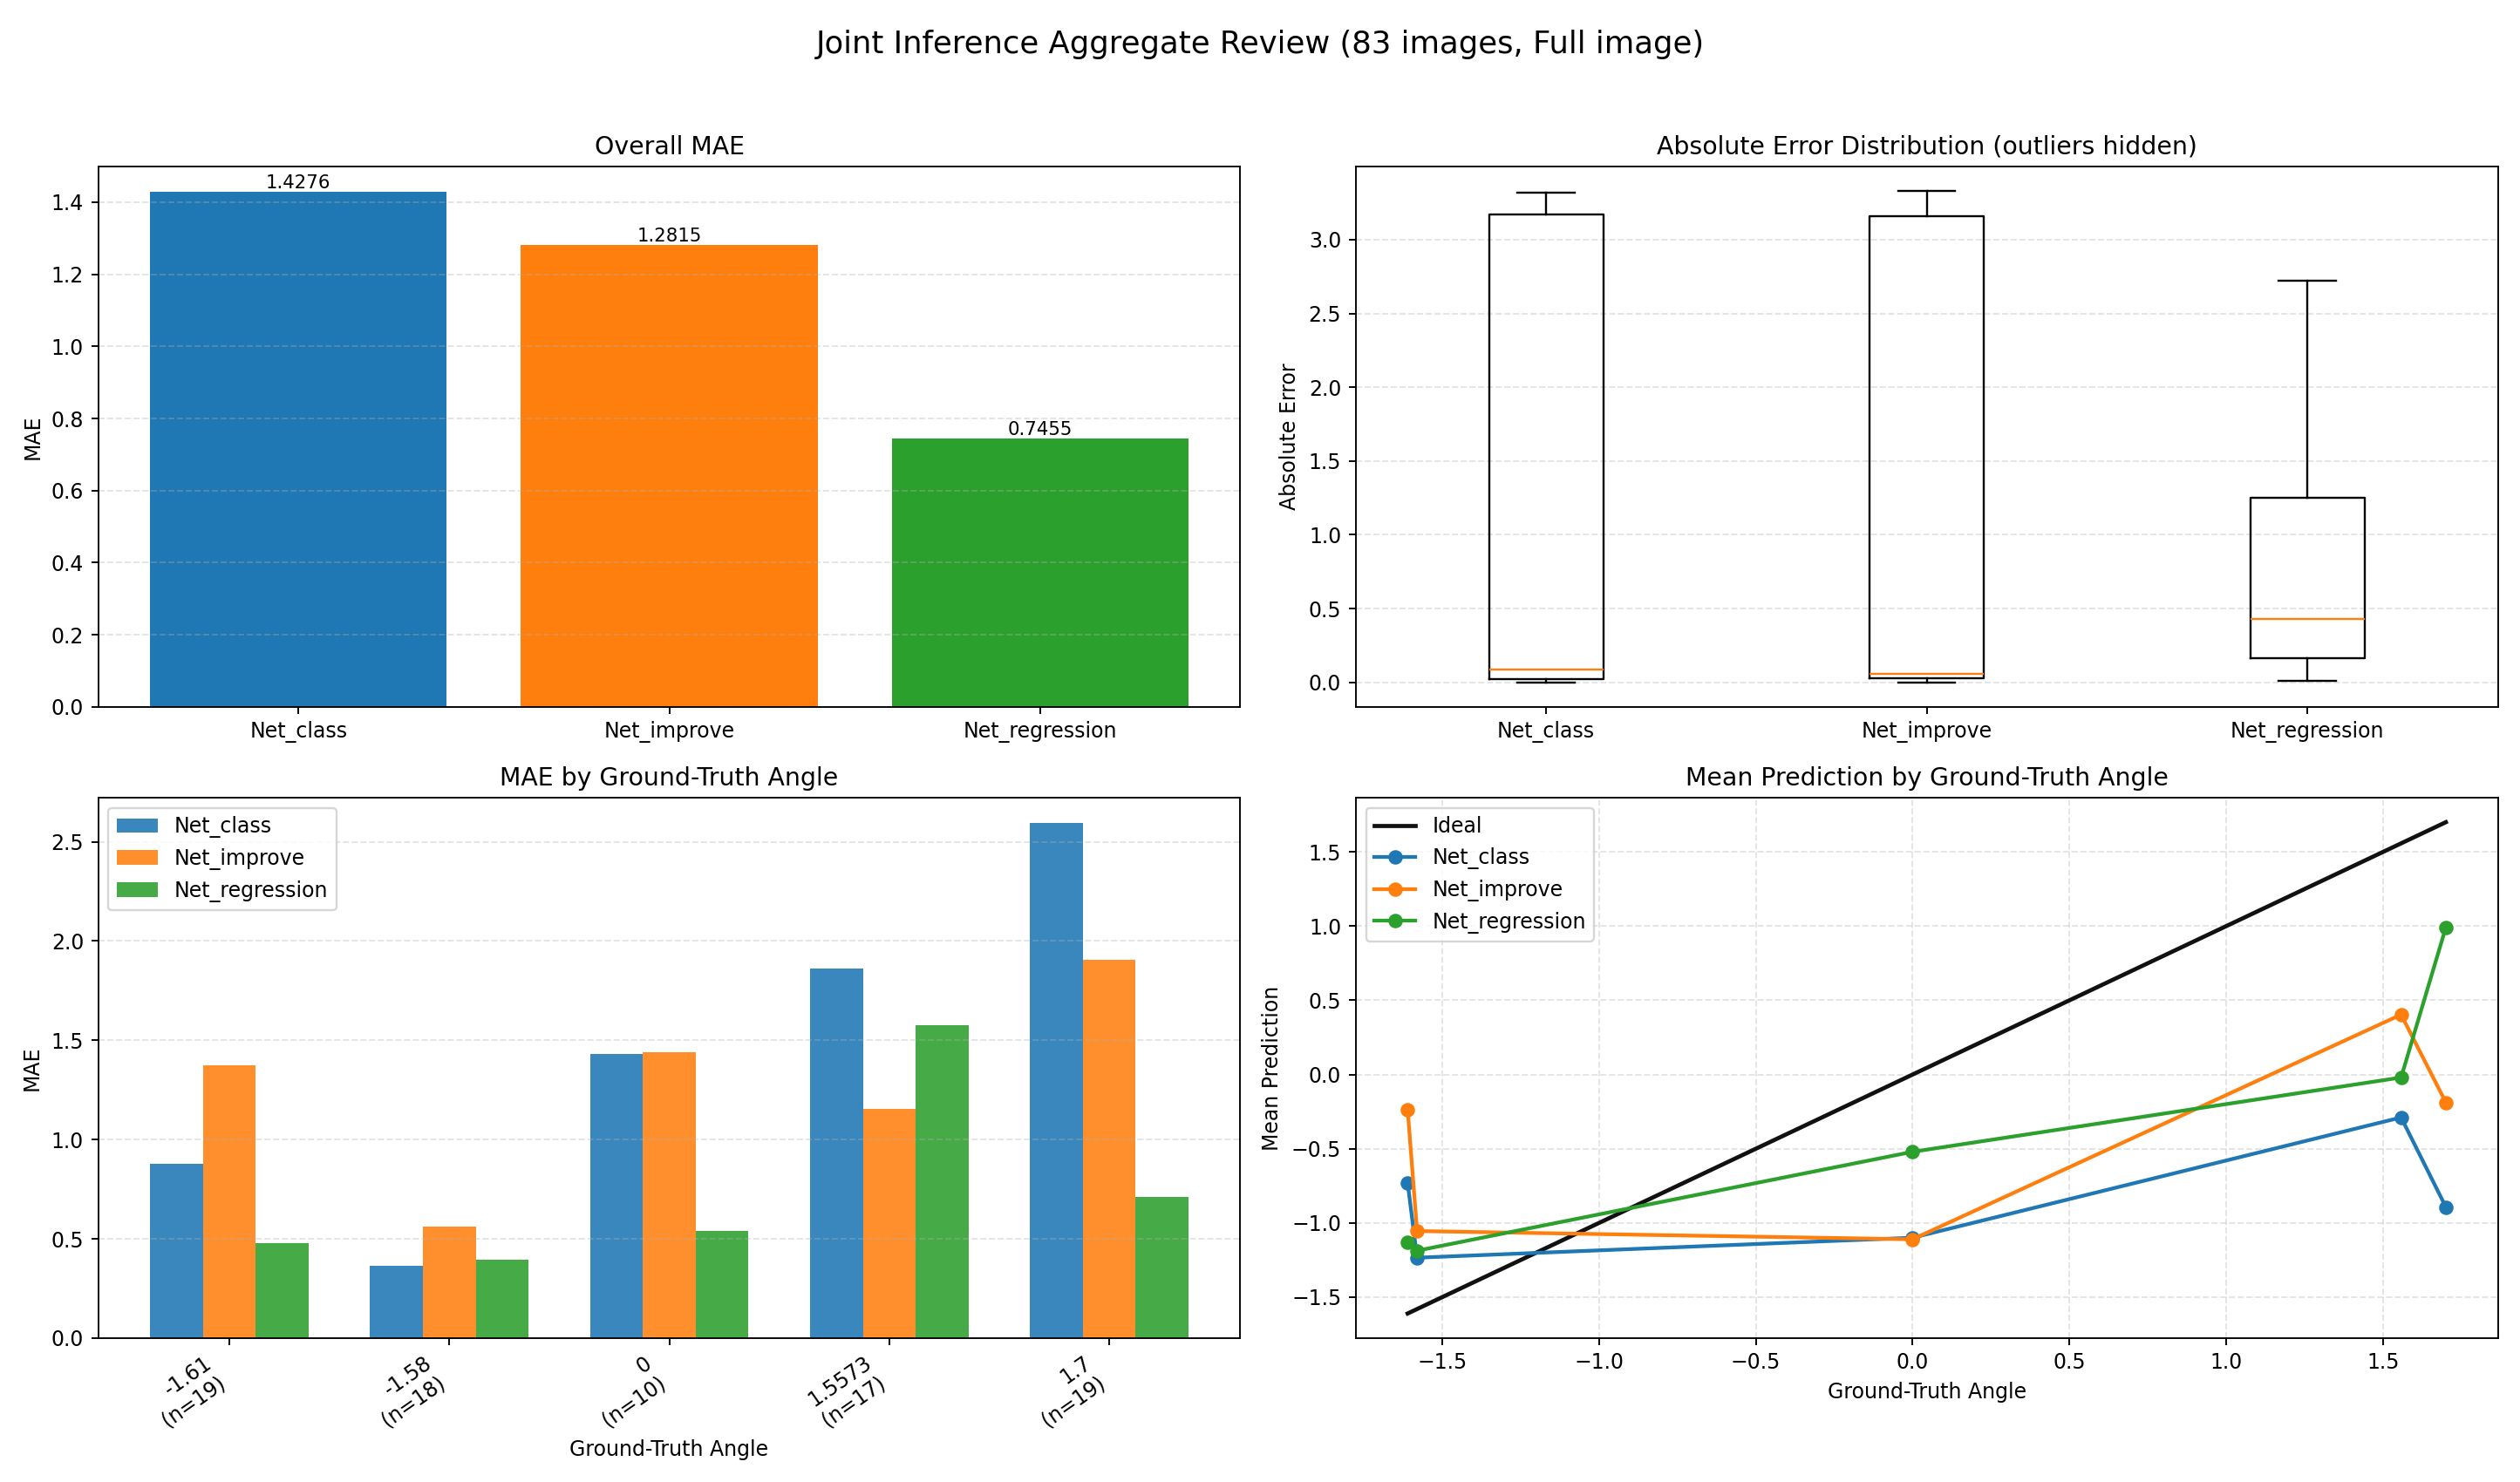

The data file committed next to this chart (first rows):
index, image, groundTruth, Net_class, Net_class_abs_error, Net_improve, Net_improve_abs_error, Net_regression, Net_regression_abs_error
0, E:\桌面\kunmingr2\kunmingr2\4\2\0_0.0000.j…, 0.0, -1.574, 1.574, -1.58, 1.58, -1.331, 1.331
1, E:\桌面\kunmingr2\kunmingr2\4\2\1_-1.6100.…, -1.61, -1.575, 0.03498, -1.58, 0.03, -1.506, 0.1035
2, E:\桌面\kunmingr2\kunmingr2\4\2\2_-1.6100.…, -1.61, -1.577, 0.0325, -1.58, 0.03, -1.489, 0.1206
3, E:\桌面\kunmingr2\kunmingr2\4\2\3_-1.6100.…, -1.61, -1.577, 0.03345, -1.58, 0.03, -1.565, 0.04537
4, E:\桌面\kunmingr2\kunmingr2\4\2\4_-1.6100.…, -1.61, -1.577, 0.03341, -1.58, 0.03, -1.303, 0.3075
5, E:\桌面\kunmingr2\kunmingr2\4\2\5_-1.6100.…, -1.61, -1.579, 0.03083, -1.58, 0.03, -1.488, 0.1216
6, E:\桌面\kunmingr2\kunmingr2\4\2\6_-1.6100.…, -1.61, -1.586, 0.02417, 1.5, 3.11, -1.582, 0.02779
7, E:\桌面\kunmingr2\kunmingr2\4\2\7_-1.6100.…, -1.61, 1.574, 3.184, 1.5, 3.11, -1.341, 0.2693
8, E:\桌面\kunmingr2\kunmingr2\4\2\8_-1.6100.…, -1.61, -1.581, 0.02874, -1.58, 0.03, -1.505, 0.1045
9, E:\桌面\kunmingr2\kunmingr2\4\2\9_-1.6100.…, -1.61, -1.574, 0.03559, -1.58, 0.03, -1.423, 0.1873
10, E:\桌面\kunmingr2\kunmingr2\4\2\10_-1.6100…, -1.61, -1.572, 0.03795, -1.58, 0.03, -1.565, 0.04456
11, E:\桌面\kunmingr2\kunmingr2\4\2\11_-1.6100…, -1.61, -1.585, 0.02454, -1.58, 0.03, -1.296, 0.3136
12, E:\桌面\kunmingr2\kunmingr2\4\2\12_-1.6100…, -1.61, 1.677, 3.287, 1.72, 3.33, -0.6019, 1.008
13, E:\桌面\kunmingr2\kunmingr2\4\2\13_-1.6100…, -1.61, -1.585, 0.02518, -1.58, 0.03, -1.2, 0.4099
14, E:\桌面\kunmingr2\kunmingr2\4\2\14_-1.6100…, -1.61, 1.669, 3.279, 1.72, 3.33, -1.531, 0.07929
15, E:\桌面\kunmingr2\kunmingr2\4\2\15_-1.6100…, -1.61, -1.576, 0.03361, 1.5, 3.11, -1.552, 0.05754
16, E:\桌面\kunmingr2\kunmingr2\4\2\16_-1.6100…, -1.61, 1.583, 3.193, 1.5, 3.11, -1.117, 0.4931
17, E:\桌面\kunmingr2\kunmingr2\4\2\17_-1.6100…, -1.61, 1.711, 3.321, 1.72, 3.33, -0.785, 0.825
18, E:\桌面\kunmingr2\kunmingr2\4\2\18_-1.6100…, -1.61, -1.57, 0.0404, 1.72, 3.33, 0.6374, 2.247
19, E:\桌面\kunmingr2\kunmingr2\4\2\19_-1.6100…, -1.61, -1.571, 0.03922, -1.56, 0.05, 0.7297, 2.34
20, E:\桌面\kunmingr2\kunmingr2\4\2\20_1.7000.…, 1.7, -1.574, 3.274, -1.58, 3.28, 0.6969, 1.003
21, E:\桌面\kunmingr2\kunmingr2\4\2\21_1.7000.…, 1.7, 1.682, 0.01757, 1.72, 0.02, 0.7202, 0.9798
22, E:\桌面\kunmingr2\kunmingr2\4\2\22_1.7000.…, 1.7, 1.699, 0.0006295, 1.72, 0.02, 1.16, 0.5399
23, E:\桌面\kunmingr2\kunmingr2\4\2\23_1.7000.…, 1.7, -1.579, 3.279, 1.72, 0.02, 0.5119, 1.188
24, E:\桌面\kunmingr2\kunmingr2\4\2\24_1.7000.…, 1.7, -1.575, 3.275, -1.56, 3.26, 0.4751, 1.225
25, E:\桌面\kunmingr2\kunmingr2\4\2\25_1.7000.…, 1.7, -1.577, 3.277, 1.72, 0.02, 0.9804, 0.7196
26, E:\桌面\kunmingr2\kunmingr2\4\2\26_1.7000.…, 1.7, -1.573, 3.273, -1.56, 3.26, 0.8376, 0.8624
27, E:\桌面\kunmingr2\kunmingr2\4\2\27_1.7000.…, 1.7, -1.574, 3.274, 1.72, 0.02, 0.8096, 0.8904
28, E:\桌面\kunmingr2\kunmingr2\4\2\28_1.7000.…, 1.7, -1.573, 3.273, -1.56, 3.26, 0.08597, 1.614
29, E:\桌面\kunmingr2\kunmingr2\4\2\29_1.7000.…, 1.7, -1.578, 3.278, 1.72, 0.02, 0.9666, 0.7334
30, E:\桌面\kunmingr2\kunmingr2\4\2\30_1.7000.…, 1.7, -1.57, 3.27, -1.56, 3.26, 1.35, 0.3505
31, E:\桌面\kunmingr2\kunmingr2\4\2\31_1.7000.…, 1.7, -1.564, 3.264, -1.56, 3.26, 1.598, 0.1021
32, E:\桌面\kunmingr2\kunmingr2\4\2\32_1.7000.…, 1.7, 1.643, 0.05692, 1.72, 0.02, 1.536, 0.1642
33, E:\桌面\kunmingr2\kunmingr2\4\2\33_1.7000.…, 1.7, -1.567, 3.267, -1.58, 3.28, 1.598, 0.1015
34, E:\桌面\kunmingr2\kunmingr2\4\2\34_1.7000.…, 1.7, 1.613, 0.08742, 1.64, 0.06, 1.531, 0.1691
35, E:\桌面\kunmingr2\kunmingr2\4\2\35_1.7000.…, 1.7, -1.568, 3.268, -1.58, 3.28, 1.509, 0.1908
36, E:\桌面\kunmingr2\kunmingr2\4\2\36_1.7000.…, 1.7, -1.568, 3.268, -1.56, 3.26, 1.51, 0.1899
37, E:\桌面\kunmingr2\kunmingr2\4\2\37_1.7000.…, 1.7, -1.57, 3.27, -1.56, 3.26, 1.269, 0.4305
38, E:\桌面\kunmingr2\kunmingr2\4\2\38_1.7000.…, 1.7, -1.584, 3.284, -1.6, 3.3, -0.3126, 2.013
39, E:\桌面\kunmingr2\kunmingr2\4\2\39_0.0000.…, 0.0, 1.663, 1.663, 1.64, 1.64, -0.07233, 0.07233
40, E:\桌面\kunmingr2\kunmingr2\4\2\40_0.0000.…, 0.0, -1.583, 1.583, -1.58, 1.58, -0.8572, 0.8572
41, E:\桌面\kunmingr2\kunmingr2\4\2\41_0.0000.…, 0.0, -1.578, 1.578, -1.6, 1.6, -1.022, 1.022
42, E:\桌面\kunmingr2\kunmingr2\4\2\42_0.0000.…, 0.0, -1.579, 1.579, -1.58, 1.58, -1.014, 1.014
43, E:\桌面\kunmingr2\kunmingr2\4\2\43_0.0000.…, 0.0, -1.58, 1.58, -1.58, 1.58, -0.5785, 0.5785
44, E:\桌面\kunmingr2\kunmingr2\4\2\44_0.0000.…, 0.0, -1.581, 1.581, -1.58, 1.58, -0.03062, 0.03062
45, E:\桌面\kunmingr2\kunmingr2\4\2\45_0.0000.…, 0.0, -0.000602, 0.000602, 0.0, 0.0, 0.09616, 0.09616
46, E:\桌面\kunmingr2\kunmingr2\4\2\46_0.0000.…, 0.0, -1.595, 1.595, -1.62, 1.62, -0.1074, 0.1074
47, E:\桌面\kunmingr2\kunmingr2\4\2\47_0.0000.…, 0.0, -1.587, 1.587, -1.62, 1.62, -0.2883, 0.2883
48, E:\桌面\kunmingr2\kunmingr2\4\2\48_1.5573.…, 1.557, -1.593, 3.15, -1.62, 3.177, 0.06349, 1.494
49, E:\桌面\kunmingr2\kunmingr2\4\2\49_1.5573.…, 1.557, -1.596, 3.154, -1.62, 3.177, -0.815, 2.372
50, E:\桌面\kunmingr2\kunmingr2\4\2\50_1.5573.…, 1.557, -1.581, 3.139, 1.5, 0.0573, 0.04503, 1.512
51, E:\桌面\kunmingr2\kunmingr2\4\2\51_1.5573.…, 1.557, -1.582, 3.139, 1.5, 0.0573, 0.06823, 1.489
52, E:\桌面\kunmingr2\kunmingr2\4\2\52_1.5573.…, 1.557, -1.582, 3.14, 1.5, 0.0573, 0.7591, 0.7982
53, E:\桌面\kunmingr2\kunmingr2\4\2\53_1.5573.…, 1.557, 1.613, 0.0557, 1.5, 0.0573, 1.131, 0.4262
54, E:\桌面\kunmingr2\kunmingr2\4\2\54_1.5573.…, 1.557, 1.602, 0.04474, 1.5, 0.0573, 0.2491, 1.308
55, E:\桌面\kunmingr2\kunmingr2\4\2\55_1.5573.…, 1.557, 1.535, 0.02267, 1.5, 0.0573, 0.9476, 0.6097
56, E:\桌面\kunmingr2\kunmingr2\4\2\56_1.5573.…, 1.557, 1.569, 0.01215, 1.5, 0.0573, 0.1878, 1.369
57, E:\桌面\kunmingr2\kunmingr2\4\2\57_1.5573.…, 1.557, -1.584, 3.141, -1.62, 3.177, -0.5254, 2.083
58, E:\桌面\kunmingr2\kunmingr2\4\2\58_1.5573.…, 1.557, 1.534, 0.02358, 1.5, 0.0573, 0.1225, 1.435
59, E:\桌面\kunmingr2\kunmingr2\4\2\59_1.5573.…, 1.557, -1.592, 3.15, -1.62, 3.177, -0.2922, 1.85
... 23 more rows
